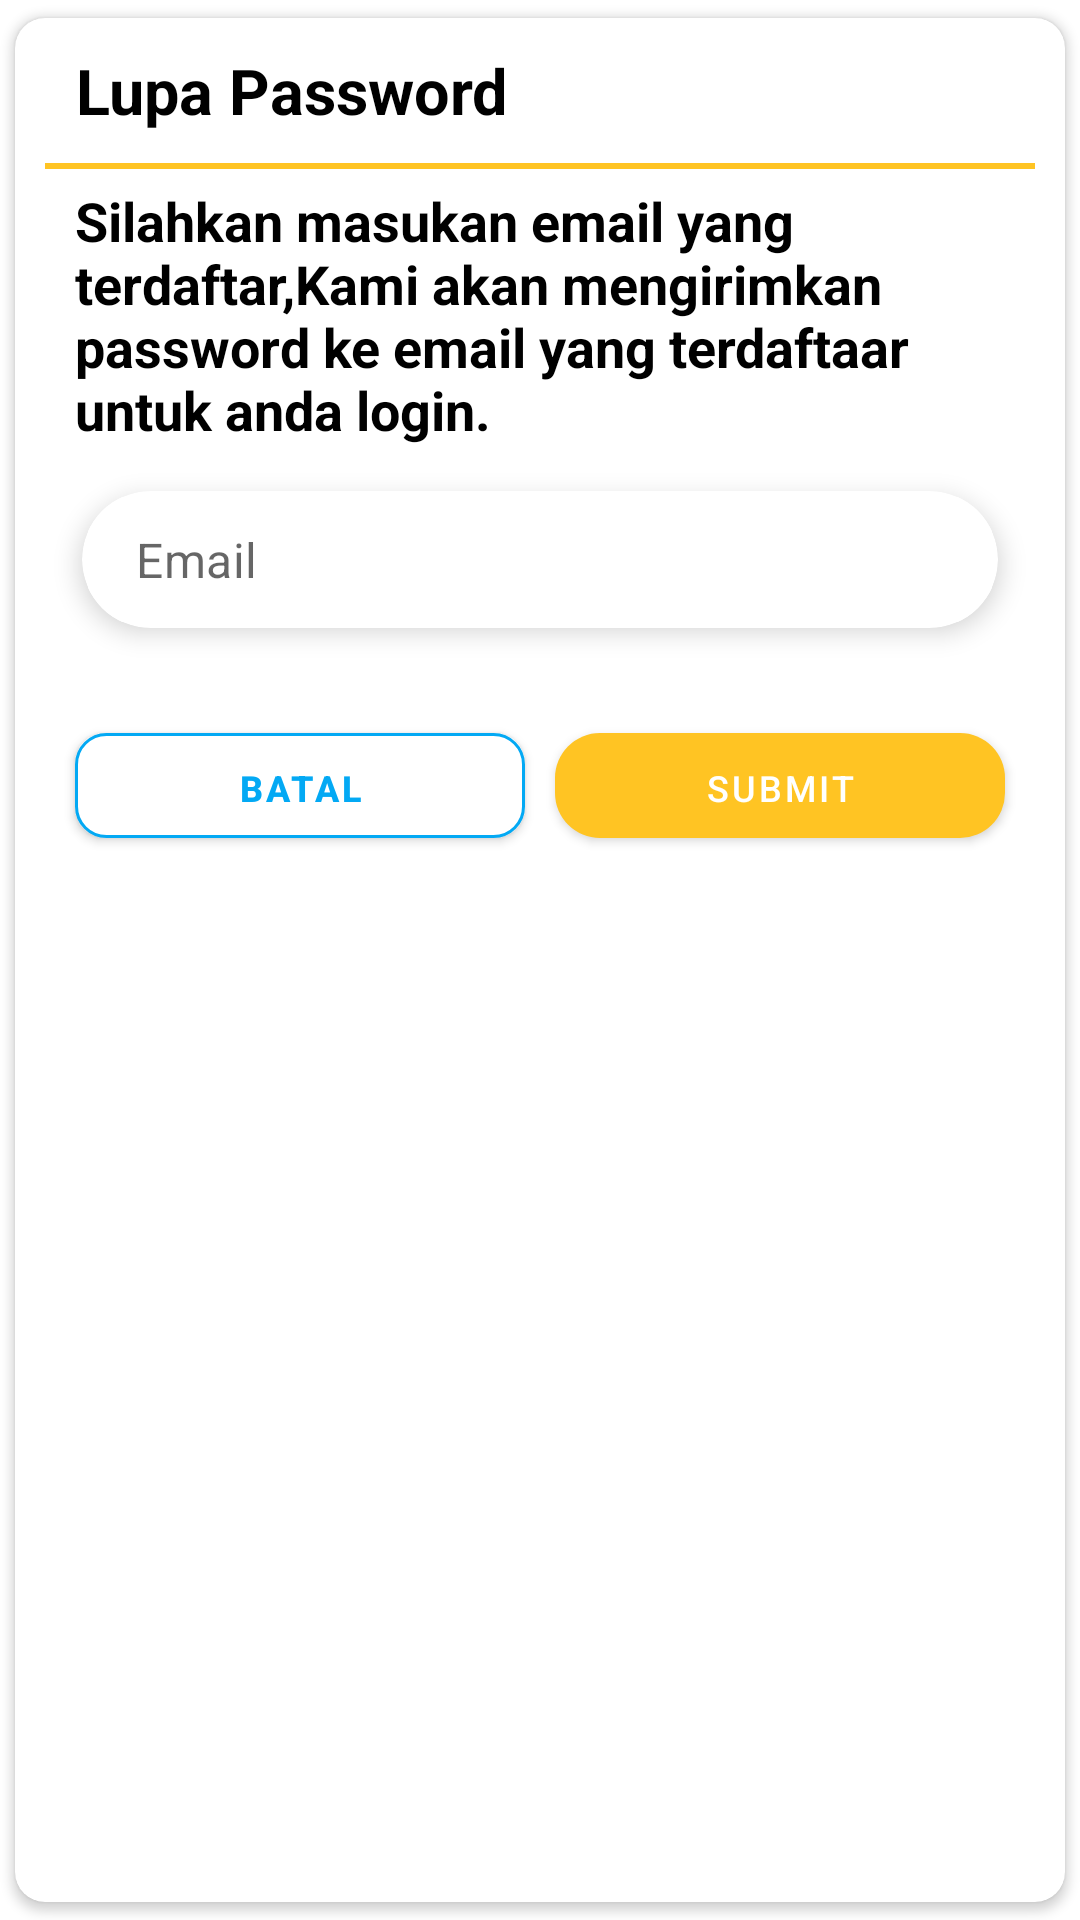

Produce the Android XML layout that renders to this screen, including the resource entries it uses.
<!-- AndroidManifest.xml: application theme Theme.SCMAnagata -->
<!-- res/layout/alert_forgotpass.xml -->
<?xml version="1.0" encoding="utf-8"?>
<androidx.cardview.widget.CardView xmlns:android="http://schemas.android.com/apk/res/android"
    xmlns:app="http://schemas.android.com/apk/res-auto"
    xmlns:tools="http://schemas.android.com/tools"
    android:layout_width="match_parent"
    android:layout_height="wrap_content"
    android:layout_gravity="center"
    android:layout_margin="30dp"
    android:elevation="10dp"
    android:foregroundGravity="center_horizontal"
    app:cardCornerRadius="10dp"
    app:cardUseCompatPadding="true"
    app:layout_anchorGravity="center"
    tools:ignore="UnusedAttribute">

    <LinearLayout
        android:layout_width="match_parent"
        android:layout_height="wrap_content"
        android:gravity="center"
        android:orientation="vertical">

        <LinearLayout
            android:layout_width="match_parent"
            android:layout_height="wrap_content"
            android:layout_marginStart="10dp"
            android:layout_marginEnd="10dp"
            android:layout_marginBottom="10dp"
            android:orientation="vertical">

            <TextView
                android:layout_marginBottom="10dp"
                android:id="@+id/title"
                android:layout_width="wrap_content"
                android:layout_height="wrap_content"
                android:layout_margin="10dp"
                android:text="Lupa Password"
                android:textAlignment="center"
                android:textColor="@color/black"
                android:textSize="21sp"
                android:textStyle="bold" />
            <View
                android:layout_width="match_parent"
                android:layout_height="2dp"
                android:background="@color/basic"/>
            <TextView
                android:id="@+id/massage"
                android:layout_width="wrap_content"
                android:layout_height="wrap_content"
                android:layout_marginStart="10dp"
                android:layout_marginTop="5dp"
                android:layout_marginEnd="10dp"
                android:text="Silahkan masukan email yang terdaftar,Kami akan mengirimkan password ke email yang terdaftaar untuk anda login."
                android:textColor="@color/black"
                android:textSize="18sp"
                android:textStyle="bold" />

            <androidx.cardview.widget.CardView
                android:layout_width="match_parent"
                android:layout_height="wrap_content"
                app:cardCornerRadius="25dp"
                app:cardElevation="5dp"
                app:cardUseCompatPadding="true">

                <com.google.android.material.textfield.TextInputLayout
                    style="@style/Widget.MaterialComponents.TextInputLayout.OutlinedBox"
                    android:layout_width="match_parent"
                    android:layout_height="wrap_content"
                    android:layout_margin="2dp"
                    android:background="@color/whitetransparant"
                    app:boxBackgroundColor="@color/whitetransparant"
                    app:hintEnabled="false">

                    <com.google.android.material.textfield.TextInputEditText
                        android:id="@+id/email"
                        android:layout_width="match_parent"
                        android:layout_height="wrap_content"
                        android:background="@color/white"
                        android:drawableStart="@drawable/email"
                        android:drawablePadding="10dp"
                        android:focusable="true"
                        android:focusableInTouchMode="true"
                        android:hint="Email"
                        android:inputType="textPersonName"
                        android:linksClickable="false"
                        android:padding="10dp"
                        android:textSize="16sp" />
                </com.google.android.material.textfield.TextInputLayout>

            </androidx.cardview.widget.CardView>
        </LinearLayout>

        <LinearLayout

            android:layout_width="match_parent"
            android:layout_height="wrap_content"
            android:layout_gravity="center_horizontal"
            android:orientation="horizontal"
            android:paddingBottom="10dp">

            <Button
                android:id="@+id/cancel"
                android:layout_width="0dp"
                android:layout_height="35dp"
                android:layout_marginStart="20dp"
                android:layout_marginTop="10dp"
                android:layout_marginEnd="5dp"
                android:layout_marginBottom="10dp"
                android:layout_weight="6"
                android:background="@drawable/button_basic_round_stoke"
                android:backgroundTint="@null"
                android:text="Batal"
                android:textAlignment="center"
                android:textColor="@color/blue_basic_button"
                android:textSize="12sp"
                android:textStyle="bold"
                app:backgroundTint="@null"
                tools:ignore="SmallSp" />

            <Button
                android:id="@+id/ok"
                android:layout_width="0dp"
                android:layout_height="35dp"
                android:layout_marginStart="5dp"
                android:layout_marginTop="10dp"
                android:layout_marginEnd="20dp"
                android:layout_marginBottom="10dp"
                android:layout_weight="6"
                android:background="@drawable/button_basic_round"
                android:backgroundTint="@null"
                android:text="Submit"
                android:textSize="12sp"
                app:backgroundTint="@null"
                tools:ignore="SmallSp" />
        </LinearLayout>

    </LinearLayout>

</androidx.cardview.widget.CardView>
<!-- resources referenced by this layout -->
<resources>
  <color name="basic">#FFC423</color>
  <color name="black">#FF000000</color>
  <color name="blue_basic_button">#03A9F4</color>
  <color name="white">#FFFFFFFF</color>
  <color name="whitetransparant">#BFFFFFFF</color>
  <!-- drawable button_basic_round (drawable) -->
  <?xml version="1.0" encoding="utf-8"?>
  <shape xmlns:android="http://schemas.android.com/apk/res/android"
      >
      <solid android:color="@color/basic"/>
      <corners
          android:radius="15dp"/>
  </shape>
  <!-- drawable button_basic_round_stoke (drawable) -->
  <?xml version="1.0" encoding="utf-8"?>
  <shape xmlns:android="http://schemas.android.com/apk/res/android"
      >
      <solid
          android:color="@color/white"/>
      <stroke android:color="@color/blue_basic_button"
          android:width="1dp"/>
      <corners
          android:radius="10dp"/>
  </shape>
  <style name="Theme.SCMAnagata" parent="Theme.MaterialComponents.DayNight.NoActionBar">
          
          <item name="colorPrimary">@color/basic2</item>
          <item name="colorPrimaryVariant">@color/basic2</item>
          <item name="colorOnPrimary">@color/white</item>
          
          <item name="colorSecondary">@color/teal_200</item>
          <item name="colorSecondaryVariant">@color/white</item>
          <item name="colorOnSecondary">@color/black</item>
          
          <item name="android:statusBarColor" tools:targetApi="l">?attr/colorPrimaryVariant</item>
          
                  <item name="android:windowTranslucentStatus">true</item>
                  <item name="android:windowTranslucentNavigation">false</item>
  
      </style>
  <color name="basic2">#541800</color>
  <color name="teal_200">#FF03DAC5</color>
</resources>
